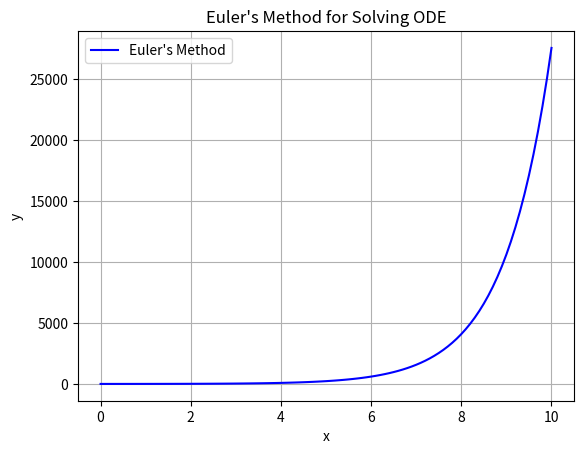

This chart was generated by the following Python code:
import numpy as np
import matplotlib.pyplot as plt

# Differential equation dy/dx = x + y
def f(x, y):
    return x + y

# Euler's Method
def euler_method(f, x0, y0, h=0.1, n=100):
    x_values = [x0]
    y_values = [y0]
    
    for _ in range(n):
        y0 = y0 + h * f(x0, y0)
        x0 = x0 + h
        
        x_values.append(x0)
        y_values.append(y0)
    
    return np.array(x_values), np.array(y_values)

# Initial Values
x0 = 0
y0 = 1
h = 0.1
n = 100

x_values, y_values = euler_method(f, x0, y0, h, n)

plt.plot(x_values, y_values, label="Euler's Method", color='blue')
plt.title("Euler's Method for Solving ODE")
plt.xlabel('x')
plt.ylabel('y')
plt.grid()
plt.legend()
plt.show()
